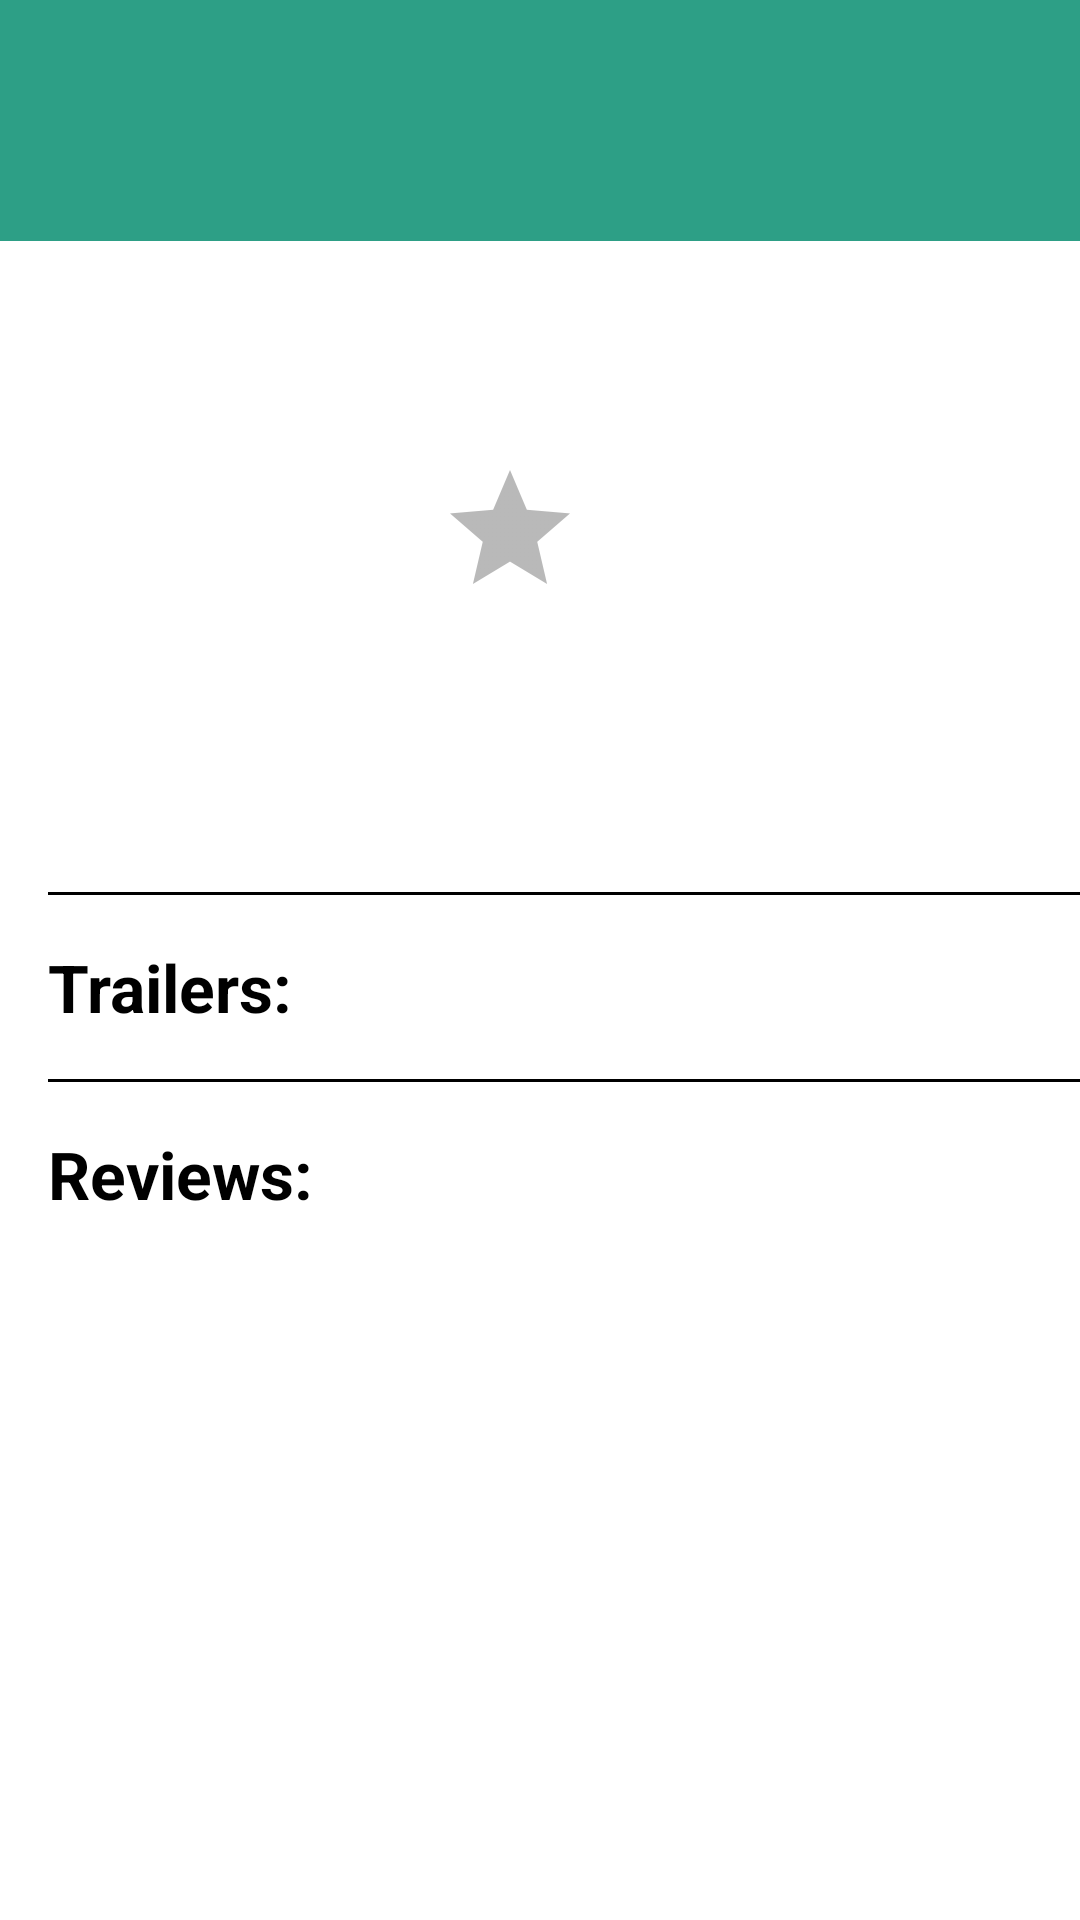

Write the Android layout XML for this screen, with the resource values it uses.
<!-- AndroidManifest.xml: application theme AppTheme -->
<!-- res/layout/fragment_detail.xml -->
<?xml version="1.0" encoding="utf-8"?>
<ScrollView xmlns:android="http://schemas.android.com/apk/res/android"
    android:layout_width="match_parent"
    android:layout_height="match_parent"
    android:background="@color/colorWhite">

    <LinearLayout
        android:id="@+id/activity_detail_screen"
        android:layout_width="match_parent"
        android:layout_height="match_parent"
        android:orientation="vertical">

        <TextView
            android:id="@+id/title"
            android:layout_width="match_parent"
            android:layout_height="wrap_content"
            android:background="@color/titleBG"
            android:padding="16dp"
            android:paddingBottom="30dp"
            android:paddingTop="30dp"
            android:textColor="@color/colorWhite"
            android:textSize="36dp"
            android:textStyle="bold" />

        <LinearLayout
            android:layout_width="wrap_content"
            android:layout_height="wrap_content"
            android:layout_margin="16dp"
            android:orientation="horizontal">

            <ImageView
                android:id="@+id/img"
                android:layout_width="100dp"
                android:layout_height="150dp" />

            <LinearLayout
                android:layout_width="wrap_content"
                android:layout_height="match_parent"
                android:layout_marginLeft="30dp"
                android:orientation="vertical">

                <TextView
                    android:id="@+id/date"
                    android:layout_width="wrap_content"
                    android:layout_height="wrap_content"
                    android:textColor="@color/colorPrimary"
                    android:textSize="22dp" />

                <TextView
                    android:id="@+id/rate"
                    android:layout_width="wrap_content"
                    android:layout_height="wrap_content"
                    android:textColor="@color/colorPrimary"
                    android:textSize="20dp" />

                <RatingBar
                    android:id="@+id/ratingBar"
                    android:layout_width="wrap_content"
                    android:layout_height="wrap_content"
                    android:numStars="1"
                    android:rating="0"
                    android:stepSize="1.0"
                    android:theme="@style/RatingBar" />
            </LinearLayout>
        </LinearLayout>

        <LinearLayout
            android:layout_width="wrap_content"
            android:layout_height="match_parent"
            android:layout_marginLeft="16dp"
            android:orientation="vertical">

            <TextView
                android:id="@+id/overView"
                android:layout_width="match_parent"
                android:layout_height="wrap_content"
                android:textColor="@color/colorPrimary"
                android:textSize="14dp" />

            <View
                android:layout_width="fill_parent"
                android:layout_height="1dip"
                android:layout_marginBottom="16dp"
                android:layout_marginTop="16dp"
                android:background="#000000" />

            <TextView
                android:layout_width="match_parent"
                android:layout_height="wrap_content"
                android:text="Trailers:"
                android:textColor="@color/colorPrimaryDark"
                android:textSize="22dp"
                android:textStyle="bold" />

            <ListView
                android:id="@+id/trailsList"
                android:layout_width="match_parent"
                android:layout_height="wrap_content"></ListView>

            <View
                android:layout_width="fill_parent"
                android:layout_height="1dip"
                android:layout_marginBottom="16dp"
                android:layout_marginTop="16dp"
                android:background="#000000" />

            <TextView
                android:layout_width="match_parent"
                android:layout_height="wrap_content"
                android:text="Reviews:"
                android:textColor="@color/colorPrimaryDark"
                android:textSize="22dp"
                android:textStyle="bold" />

            <ListView
                android:id="@+id/reviewsList"
                android:layout_width="match_parent"
                android:layout_height="wrap_content"></ListView>
        </LinearLayout>
    </LinearLayout>


</ScrollView>
<!-- resources referenced by this layout -->
<resources>
  <color name="colorPrimary">#171717</color>
  <color name="colorPrimaryDark">#000000</color>
  <color name="colorWhite">#FFF</color>
  <color name="titleBG">#2d9f86</color>
  <style name="RatingBar" parent="Theme.AppCompat">
          <item name="colorControlNormal">@color/colorPrimary</item>
          <item name="colorControlActivated">@color/colorAccent</item>
      </style>
  <style name="AppTheme" parent="Theme.AppCompat">
          
          <item name="colorPrimary">@color/colorPrimary</item>
          <item name="colorPrimaryDark">@color/colorPrimaryDark</item>
          <item name="colorAccent">@color/colorAccent</item>
      </style>
  <color name="colorAccent">#2d9f86</color>
</resources>
